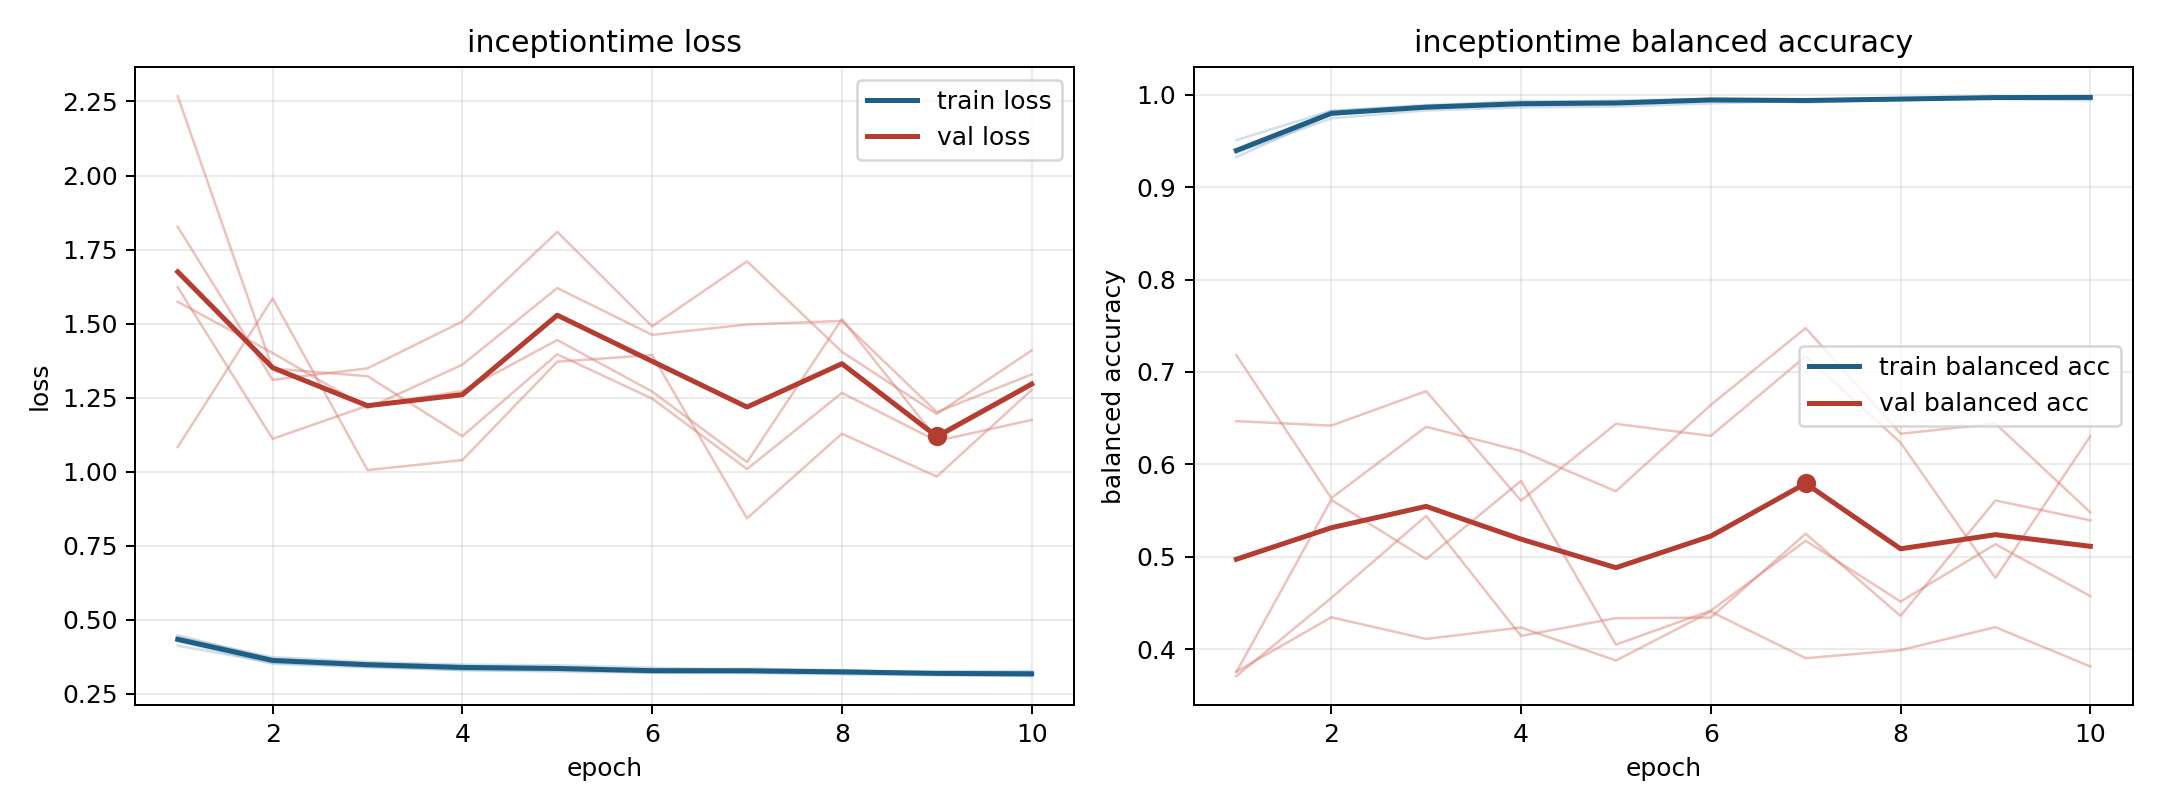

Source data for this figure (header and first rows):
model, fold, epoch, train_loss, train_balanced_accuracy, val_loss, val_balanced_accuracy
inceptiontime, 1, 1, 0.4483, 0.9325, 1.084, 0.7181
inceptiontime, 1, 2, 0.3682, 0.9789, 1.585, 0.5635
inceptiontime, 1, 3, 0.3501, 0.9873, 1.006, 0.6407
inceptiontime, 1, 4, 0.3427, 0.9902, 1.039, 0.6145
inceptiontime, 1, 5, 0.341, 0.9901, 1.371, 0.5709
inceptiontime, 1, 6, 0.3322, 0.9947, 1.394, 0.6643
inceptiontime, 1, 7, 0.336, 0.9916, 0.843, 0.7475
inceptiontime, 1, 8, 0.3297, 0.9948, 1.128, 0.6332
inceptiontime, 1, 9, 0.3218, 0.9978, 0.9838, 0.6442
inceptiontime, 1, 10, 0.3236, 0.9968, 1.276, 0.5482
inceptiontime, 2, 1, 0.428, 0.94, 1.827, 0.3757
inceptiontime, 2, 2, 0.352, 0.9824, 1.311, 0.4346
inceptiontime, 2, 3, 0.3397, 0.9889, 1.349, 0.4112
inceptiontime, 2, 4, 0.3307, 0.9917, 1.507, 0.4236
inceptiontime, 2, 5, 0.3256, 0.9939, 1.81, 0.3878
inceptiontime, 2, 6, 0.3216, 0.9952, 1.491, 0.4407
inceptiontime, 2, 7, 0.3208, 0.9945, 1.71, 0.3903
inceptiontime, 2, 8, 0.3161, 0.9965, 1.405, 0.399
inceptiontime, 2, 9, 0.3131, 0.9971, 1.195, 0.4239
inceptiontime, 2, 10, 0.3103, 0.9982, 1.41, 0.3814
inceptiontime, 3, 1, 0.4128, 0.9509, 1.623, 0.6468
inceptiontime, 3, 2, 0.3553, 0.9827, 1.111, 0.642
inceptiontime, 3, 3, 0.342, 0.9878, 1.223, 0.6792
inceptiontime, 3, 4, 0.3304, 0.9934, 1.273, 0.5609
inceptiontime, 3, 5, 0.3299, 0.9923, 1.445, 0.6439
inceptiontime, 3, 6, 0.322, 0.9958, 1.271, 0.6308
inceptiontime, 3, 7, 0.3232, 0.9946, 1.033, 0.7169
inceptiontime, 3, 8, 0.3183, 0.9957, 1.515, 0.6236
inceptiontime, 3, 9, 0.3158, 0.9969, 1.111, 0.477
inceptiontime, 3, 10, 0.3109, 0.9984, 1.291, 0.6305
inceptiontime, 4, 1, 0.4403, 0.9373, 2.268, 0.3753
inceptiontime, 4, 2, 0.3744, 0.9744, 1.348, 0.5617
inceptiontime, 4, 3, 0.3581, 0.983, 1.323, 0.4975
inceptiontime, 4, 4, 0.3493, 0.9863, 1.12, 0.5822
inceptiontime, 4, 5, 0.3468, 0.9872, 1.397, 0.405
inceptiontime, 4, 6, 0.3387, 0.9906, 1.247, 0.4417
inceptiontime, 4, 7, 0.3312, 0.9934, 1.009, 0.5174
inceptiontime, 4, 8, 0.328, 0.9955, 1.266, 0.4516
inceptiontime, 4, 9, 0.326, 0.9955, 1.104, 0.5137
inceptiontime, 4, 10, 0.3276, 0.9939, 1.175, 0.4575
inceptiontime, 5, 1, 0.4419, 0.9377, 1.574, 0.3709
inceptiontime, 5, 2, 0.3658, 0.9807, 1.401, 0.4555
inceptiontime, 5, 3, 0.3542, 0.9856, 1.215, 0.5443
inceptiontime, 5, 4, 0.3445, 0.9897, 1.361, 0.4144
inceptiontime, 5, 5, 0.337, 0.9916, 1.62, 0.4336
inceptiontime, 5, 6, 0.3284, 0.9954, 1.462, 0.4342
inceptiontime, 5, 7, 0.3299, 0.9948, 1.497, 0.525
inceptiontime, 5, 8, 0.3305, 0.9941, 1.509, 0.4361
inceptiontime, 5, 9, 0.3204, 0.9973, 1.201, 0.561
inceptiontime, 5, 10, 0.3181, 0.9982, 1.329, 0.5395
